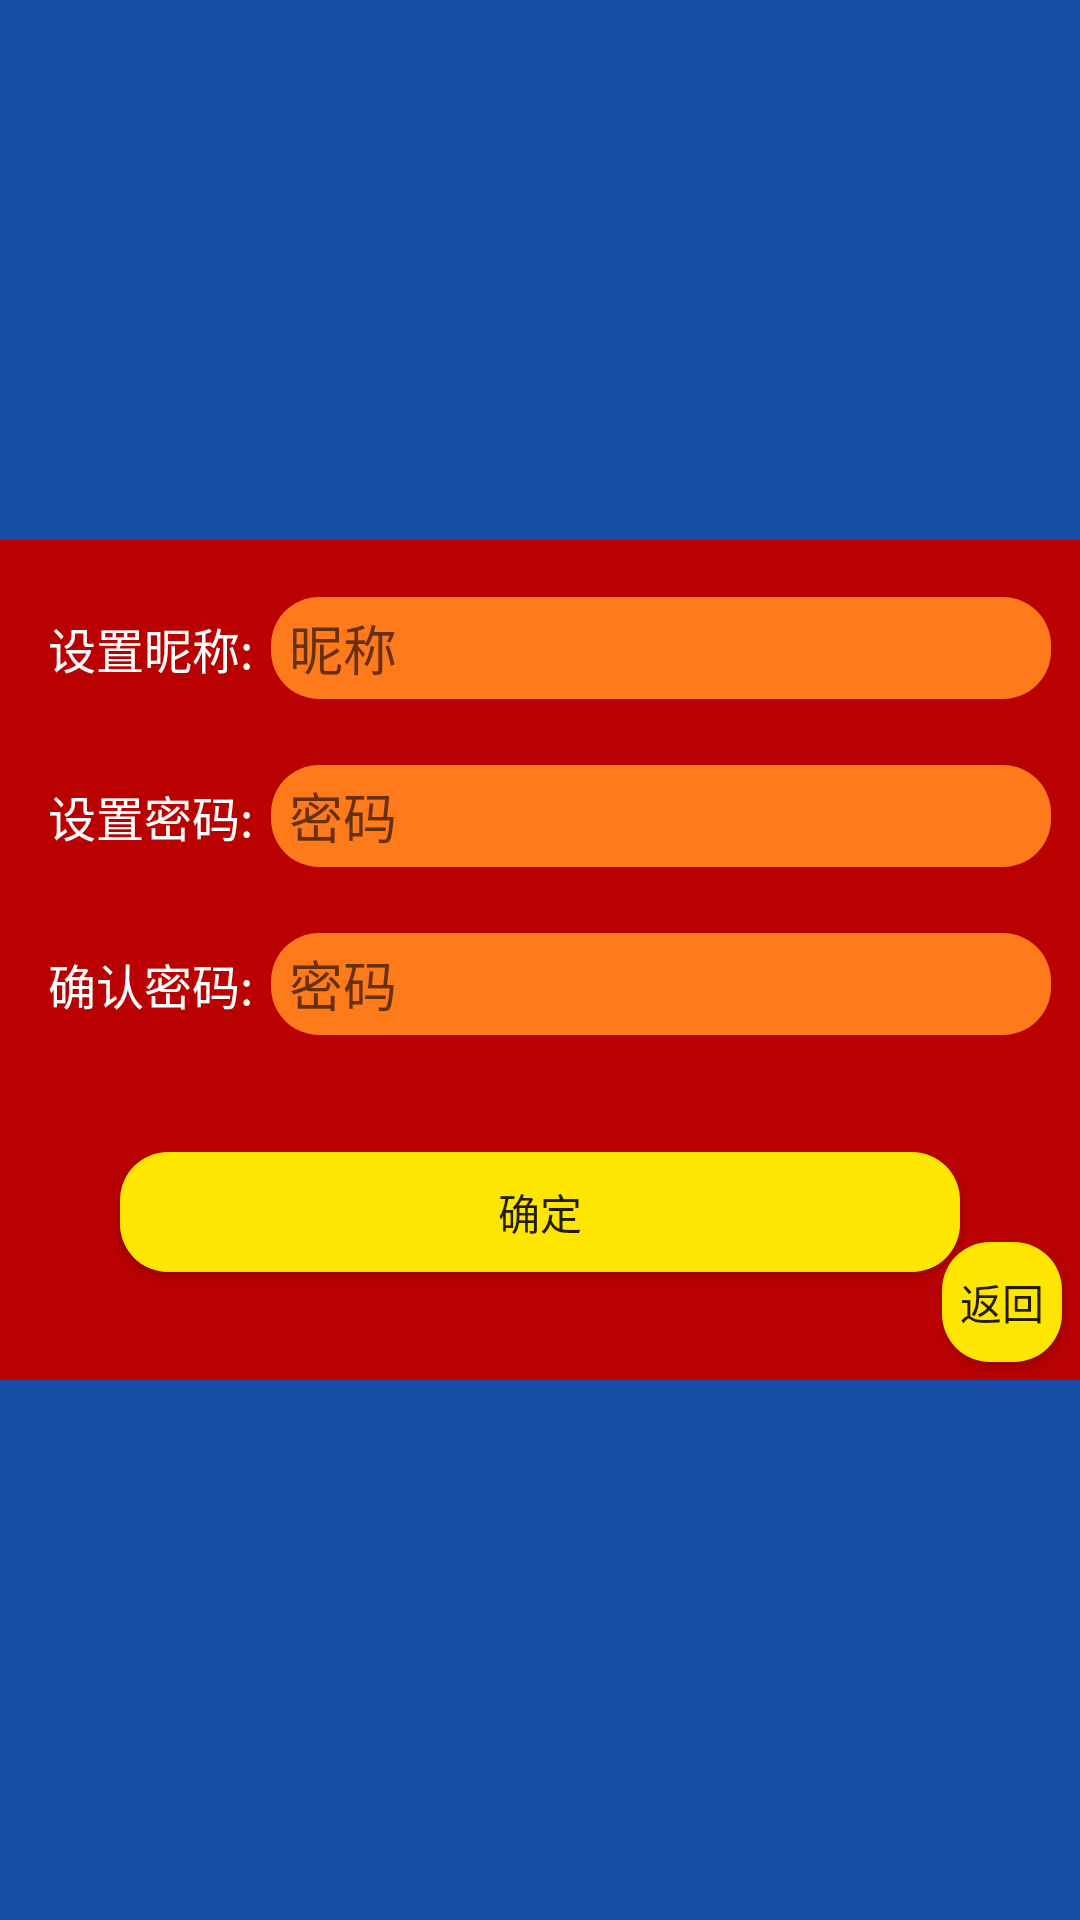

Android layout source for this screen:
<!-- AndroidManifest.xml: application theme AppTheme -->
<!-- res/layout/activity_regist.xml -->
<LinearLayout xmlns:android="http://schemas.android.com/apk/res/android"
    xmlns:tools="http://schemas.android.com/tools" android:layout_width="match_parent"
    android:layout_height="match_parent"
    android:orientation="vertical"
    tools:context="com.kaka.smargame.ui.activity.RegistActivity">

    <RelativeLayout
        android:layout_width="match_parent"
        android:background="@color/registbgMain"
        android:layout_height="match_parent">
    <LinearLayout
        android:layout_width="500dp"
        android:layout_height="280dp"
        android:layout_centerInParent="true"
        android:orientation="vertical"
        android:background="@color/registbg"
        android:gravity="center"
        >
    <LinearLayout
        android:layout_width="wrap_content"
        android:layout_height="wrap_content"
        android:orientation="horizontal"
        android:layout_marginTop="16dp"
        android:visibility="gone"
        >
        <TextView
            android:layout_width="wrap_content"
            android:layout_height="40dp"
            android:text="设置账号:"
            android:textColor="@color/white"
            android:gravity="center"
            android:layout_marginLeft="16dp"
            android:layout_gravity="center"
            android:textSize="16sp"
            />
        <EditText
            android:id="@+id/etName"
            android:hint="账号"
            android:layout_marginRight="16dp"
            android:layout_marginLeft="6dp"
            android:textColor="@color/etTextColor"
            android:paddingLeft="6dp"
            android:layout_width="260dp"
            android:layout_height="34dp"
            android:background="@drawable/etbgbyarc"
            android:layout_gravity="center_vertical" />
    </LinearLayout>
        <LinearLayout
            android:layout_width="wrap_content"
            android:layout_height="wrap_content"
            android:orientation="horizontal"
            android:layout_marginTop="16dp"
            >
            <TextView
                android:layout_width="wrap_content"
                android:layout_height="40dp"
                android:text="设置昵称:"
                android:textColor="@color/white"
                android:gravity="center"
                android:layout_marginLeft="16dp"
                android:layout_gravity="center"
                android:textSize="16sp"
                />
            <EditText
                android:id="@+id/etNickName"
                android:hint="昵称"
                android:layout_marginRight="16dp"
                android:layout_marginLeft="6dp"
                android:textColor="@color/etTextColor"
                android:paddingLeft="6dp"
                android:layout_width="260dp"
                android:layout_height="34dp"
                android:background="@drawable/etbgbyarc"
                android:layout_gravity="center_vertical" />
        </LinearLayout>
    <LinearLayout
        android:layout_width="wrap_content"
        android:layout_height="wrap_content"
        android:orientation="horizontal"
        android:layout_marginTop="16dp"
        >
        <TextView
            android:layout_width="wrap_content"
            android:layout_height="40dp"
            android:text="设置密码:"
            android:textColor="@color/white"
            android:gravity="center"
            android:layout_marginLeft="16dp"
            android:layout_gravity="center"
            android:textSize="16sp"
            />
        <EditText
            android:id="@+id/etPwd"
            android:hint="密码"
            android:layout_marginRight="16dp"
            android:layout_marginLeft="6dp"
            android:textColor="@color/etTextColor"
            android:paddingLeft="6dp"
            android:layout_width="260dp"
            android:layout_height="34dp"
            android:background="@drawable/etbgbyarc"
            android:layout_gravity="center_vertical" />
        </LinearLayout>
    <LinearLayout
        android:layout_width="wrap_content"
        android:layout_height="wrap_content"
        android:orientation="horizontal"
        android:layout_marginTop="16dp"
        >
        <TextView
            android:layout_width="wrap_content"
            android:layout_height="40dp"
            android:text="确认密码:"
            android:textColor="@color/white"
            android:gravity="center"
            android:layout_marginLeft="16dp"
            android:layout_gravity="center"
            android:textSize="16sp"
            />
        <EditText
            android:id="@+id/etSurePwd"
            android:hint="密码"
            android:layout_marginRight="16dp"
            android:layout_marginLeft="6dp"
            android:textColor="@color/etTextColor"
            android:paddingLeft="6dp"
            android:layout_width="260dp"
            android:layout_height="34dp"
            android:background="@drawable/etbgbyarc"
            android:layout_gravity="center_vertical" />
    </LinearLayout>

        <RelativeLayout
            android:layout_width="match_parent"
            android:layout_height="match_parent">
        <Button
            android:id="@+id/btSure"
            android:layout_width="280dp"
            android:layout_height="40dp"
            android:text="确定"

            android:layout_centerInParent="true"
            android:layout_marginTop="16dp"
            android:layout_gravity="center"
            android:background="@drawable/surebg"
            />

            <Button
                android:id="@+id/btgoBack"
                android:layout_width="40dp"
                android:layout_height="40dp"
                android:text="返回"
                android:layout_marginBottom="6dp"
                android:layout_marginRight="6dp"
                android:layout_alignParentRight="true"
               android:layout_alignParentBottom="true"
                android:layout_gravity="center"
                android:background="@drawable/surebg"
                />
        </RelativeLayout>
    </LinearLayout>


    </RelativeLayout>
</LinearLayout>
<!-- resources referenced by this layout -->
<resources>
  <color name="etTextColor">#d0000000</color>
  <color name="registbg">#B90101</color>
  <color name="registbgMain">#154DA4</color>
  <color name="white">#FFFFFF</color>
  <!-- drawable etbgbyarc (drawable) -->
  <?xml version="1.0" encoding="utf-8"?>
  <shape xmlns:android="http://schemas.android.com/apk/res/android">
      <solid android:color="@color/etBgByArc" />
      <corners android:topLeftRadius="16dp"
          android:topRightRadius="16dp"
          android:bottomRightRadius="16dp"
          android:bottomLeftRadius="16dp"/>
  </shape>
  <!-- drawable surebg (drawable) -->
  <?xml version="1.0" encoding="utf-8"?>
  <shape xmlns:android="http://schemas.android.com/apk/res/android">
      <solid android:color="@color/surebg" />
      <corners android:topLeftRadius="16dp"
          android:topRightRadius="16dp"
          android:bottomRightRadius="16dp"
          android:bottomLeftRadius="16dp"/>
  </shape>
  <style name="AppTheme" parent="Theme.AppCompat.Light.NoActionBar">
  
      </style>
  <color name="etBgByArc">#FF7A1A</color>
  <color name="surebg">#FFE502</color>
</resources>
